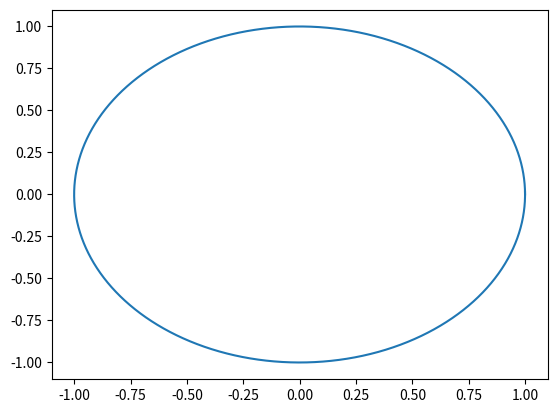

Generate this figure with matplotlib:

##Milestone 1 Kepler usando Crank-Nicolson

from numpy import array, zeros
from scipy.optimize import newton
import matplotlib.pyplot as plt

u = array( [1, 0, 0, 1] )  #Condición inicial de la ecuación diferncial

n=6300                  #Número de pasos de tiempo
dt=0.001                   #Paso de tiempo 

x = array( zeros(n) )     #Posición x del vector de posición   
y = array( zeros(n))      #Posición y del vector de posición


x[0] = u[0]                 #Asigno el primer valor de la x del vector de posición al primer valor de la condición inicial de u en x
y[0] = u[1]                 #Asigno el primer valor de la y del vector de posición al primer valor de la condición inicial de u en y

for i in range(0,n):

    F_e = array( [ u[2], u[3], -u[0]/(u[0]**2+u[1]**2)**1.5 , -u[1]/( u[0]**2 + u[1]**2)**1.5] )  #Froumula de F=[dot(rx), dot(ry), dot(dot(rx)), dot(dot(ry))] velocidad en x y en y, aceleración en x y en y

    # Para calcular la solución u en el tiempo siguiente con Crank-Nicolsón necesito F en el punto siguiente

    u_e = u + dt * F_e 

    # Una vez calculada la solución con Euler vuelvo a calcular F con esa solución

    F_CN = array( [ u_e[2], u_e[3], -u_e[0]/(u_e[0]**2+u_e[1]**2)**1.5 , -u_e[1]/( u_e[0]**2 + u_e[1]**2)**1.5] )

    # Por último calculo la solución final del problema con la expresión de Crank-Nicolson 

    u = u + 1/2 * dt * ( F_CN + F_e )

    x[i] = u[0]           #Meto las nueva componente calculada de la coordenada x en la matrix de x
    y[i] = u[1]           #Meto la nuueva componente calculada de la coordenada y en la matrix de y

plt.plot(x,y)
plt.show()



# Metodo alternativo para Crank-Nicolson???

def Crank_Nicolson(u, dt, t, F ): 

    def Residual_CN(X): 
         
         return  X - a - dt/2 *  F_e(X, t + dt)

    a = u  +  dt/2 * F_e( u, t)  
    return newton( Residual_CN, u )




